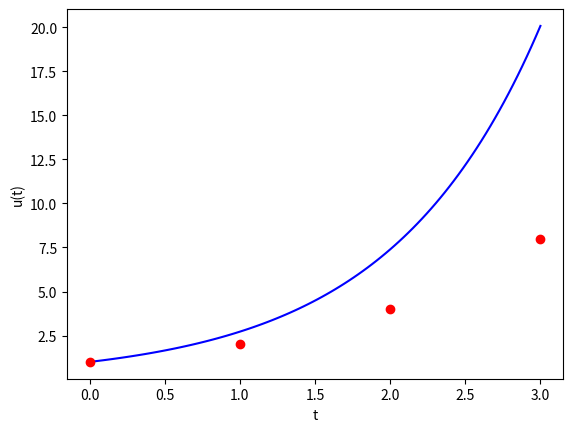

Here is the Python script that generated this plot:
#!/usr/bin/env python
# -*- coding: utf-8 -*-

from numpy import arange, zeros, exp, linspace
import matplotlib.pyplot as plt
from matplotlib.backends.backend_pdf import PdfPages

pp = PdfPages("fe_geom.pdf")
print("Setup Complete")


def dudt(u):
    return u


def u_exact(t):
    return exp(t)


size = [4]
a = 0
b = 3
for sz in size:
    u = zeros(sz)
    u[0] = 1
    dt = 1 / (sz / 4)
    for i in arange(0, sz - 1):
        u[i + 1] = u[i] + dt * dudt(u[i])

    print(u)
    tP = arange(0, sz)
    time = linspace(a, b, 100)
    u_true = u_exact(time)
    plt.plot(time, u_true, "b-", tP, u, "ro")
    plt.xlabel("t")
    plt.ylabel("u(t)")
    pp.savefig()
    plt.clf()

pp.close()
